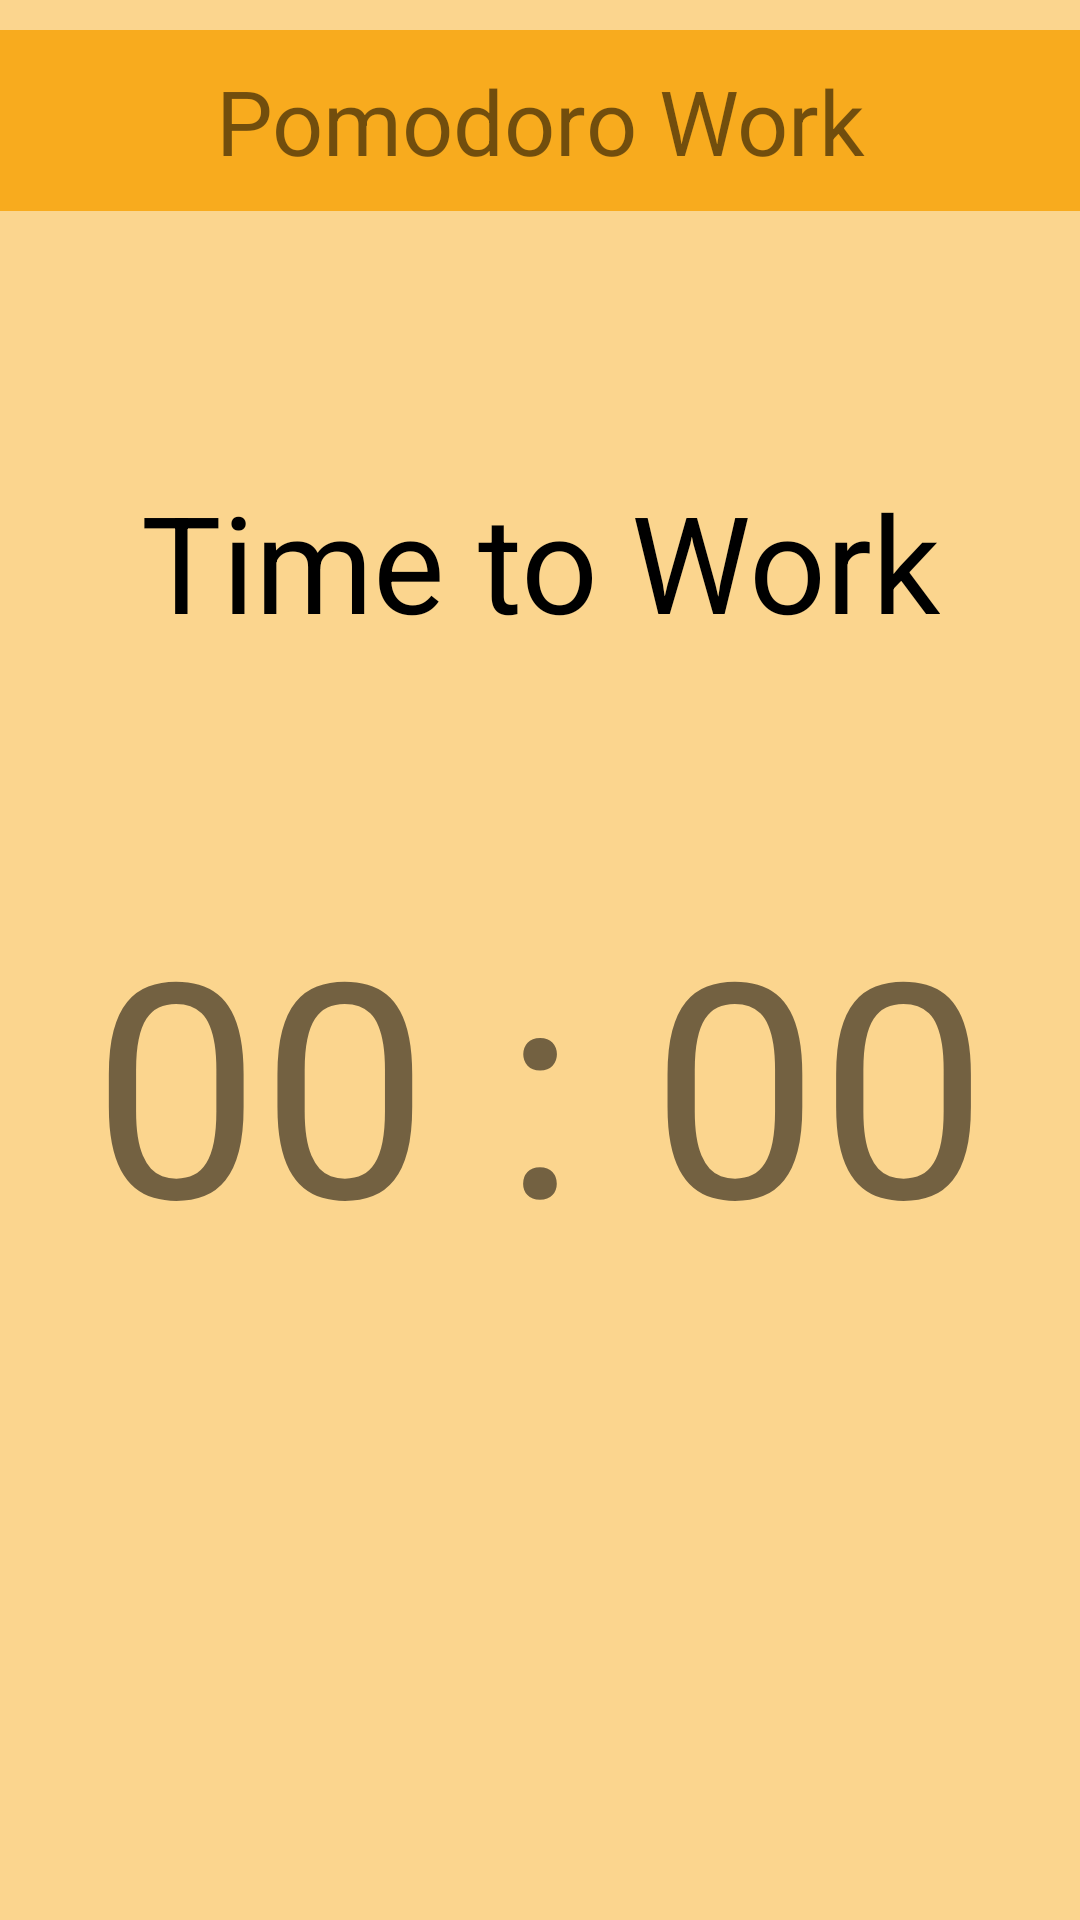

Reconstruct the res/layout file that produces this screen, plus the resources it refers to.
<!-- AndroidManifest.xml: application theme Theme.Studestant -->
<!-- res/layout/activity_pomodoro_work.xml -->
<?xml version="1.0" encoding="utf-8"?>
<LinearLayout xmlns:android="http://schemas.android.com/apk/res/android"
    xmlns:app="http://schemas.android.com/apk/res-auto"
    xmlns:tools="http://schemas.android.com/tools"
    android:layout_width="match_parent"
    android:layout_height="match_parent"
    android:background="@color/yellow_translucent"
    android:orientation="vertical"
    tools:context=".PomodoroWork">


    
    <LinearLayout
        android:layout_width="match_parent"
        android:layout_height="wrap_content"
        android:orientation="vertical">

        <TextView
            android:id="@+id/txtview_work"
            android:layout_width="match_parent"
            android:layout_height="wrap_content"
            android:layout_marginTop="10dp"
            android:layout_marginBottom="10dp"
            android:background="@color/yellow"
            android:gravity="center_horizontal"
            android:padding="10dp"
            android:text="Pomodoro Work"
            android:textAlignment="center"
            android:textSize="30sp" />

    </LinearLayout>
    

    <androidx.constraintlayout.widget.ConstraintLayout
        android:layout_width="match_parent"
        android:layout_height="match_parent">

        <TextView
            android:id="@+id/tv_ttw"
            android:layout_width="wrap_content"
            android:layout_height="wrap_content"
            android:layout_marginStart="72dp"
            android:layout_marginLeft="72dp"
            android:layout_marginEnd="72dp"
            android:layout_marginRight="72dp"
            android:gravity="center_horizontal"
            android:text="Time to Work"
            android:textAlignment="center"
            android:textColor="@color/black"
            android:textSize="45sp"
            app:layout_constraintTop_toTopOf="parent"
            app:layout_constraintBottom_toTopOf="@id/tv_pw"
            app:layout_constraintEnd_toEndOf="parent"
            app:layout_constraintStart_toStartOf="parent" />

        <TextView
            android:id="@+id/tv_pw"
            android:layout_width="wrap_content"
            android:layout_height="wrap_content"
            android:text="00 : 00"
            android:textSize="100sp"
            app:layout_constraintEnd_toEndOf="parent"
            app:layout_constraintStart_toStartOf="parent"
            app:layout_constraintTop_toTopOf="parent"
            app:layout_constraintBottom_toBottomOf="parent">

        </TextView>
    </androidx.constraintlayout.widget.ConstraintLayout>

</LinearLayout>
<!-- resources referenced by this layout -->
<resources>
  <color name="black">#FF000000</color>
  <color name="yellow">#FFF8AB1E</color>
  <color name="yellow_translucent">#80F8AB1E</color>
  <style name="Theme.Studestant" parent="Theme.MaterialComponents.DayNight.DarkActionBar">
          
          <item name="colorPrimary">@color/dark_blue</item>
          <item name="colorPrimaryVariant">@color/dark_blue_translucent</item>
          <item name="colorOnPrimary">@color/white</item>
          
          <item name="colorSecondary">@color/yellow</item>
          <item name="colorSecondaryVariant">@color/yellow_translucent</item>
          <item name="colorOnSecondary">@color/black</item>
          
          <item name="android:statusBarColor" tools:targetApi="l">?attr/colorPrimary</item>
          
      </style>
  <color name="dark_blue">#FF272F60</color>
  <color name="dark_blue_translucent">#BF272F60</color>
  <color name="white">#FFFFFFFF</color>
</resources>
